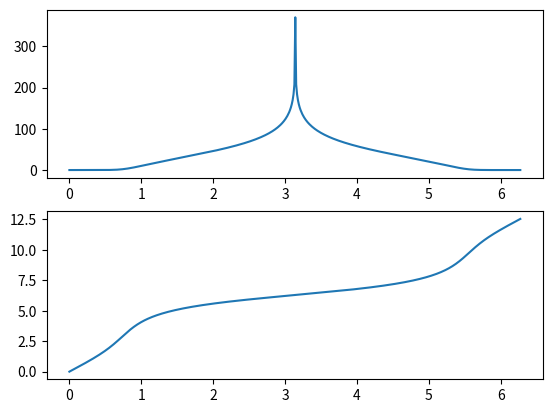

Write Python code to recreate this figure.
from scipy import signal

import numpy as np
import matplotlib.pyplot as plt

# Synthese d'un filtre IIR
fe = 16000

# Frequence de coupure dans la bande passante
fp = 2000
wp = fp/(fe/2)

# Frequence de coupure dans la bande attenuee
fa = 4000
ws = fa/(fe/2)

# Taux d'ondulation dans la bande passante (dB)
delta1 = 3

# Taux d'ondulation dans la bande attenuee (dB)
delta2 = 30

# Determination de l'ordre et de la frequence de coupure
N, Wn = signal.buttord(wp, ws, delta1, delta2)

# Determination des coefficients
a, b = signal.butter(N, Wn)

# Determination de la reponse frequentielle
w, h = signal.freqz(b, a, whole=True)

# Plot
f, (ax1, ax2) = plt.subplots(2)

ax1.plot(w, 20 * np.log10(abs(h)))
ax2.plot(w, np.unwrap(np.angle(h)))

plt.show()

# Decomposition en cellules du 1er et du 2eme ordre
Z = signal.zpk2sos(np.roots(a), np.roots(b), a[0])
print(Z)
